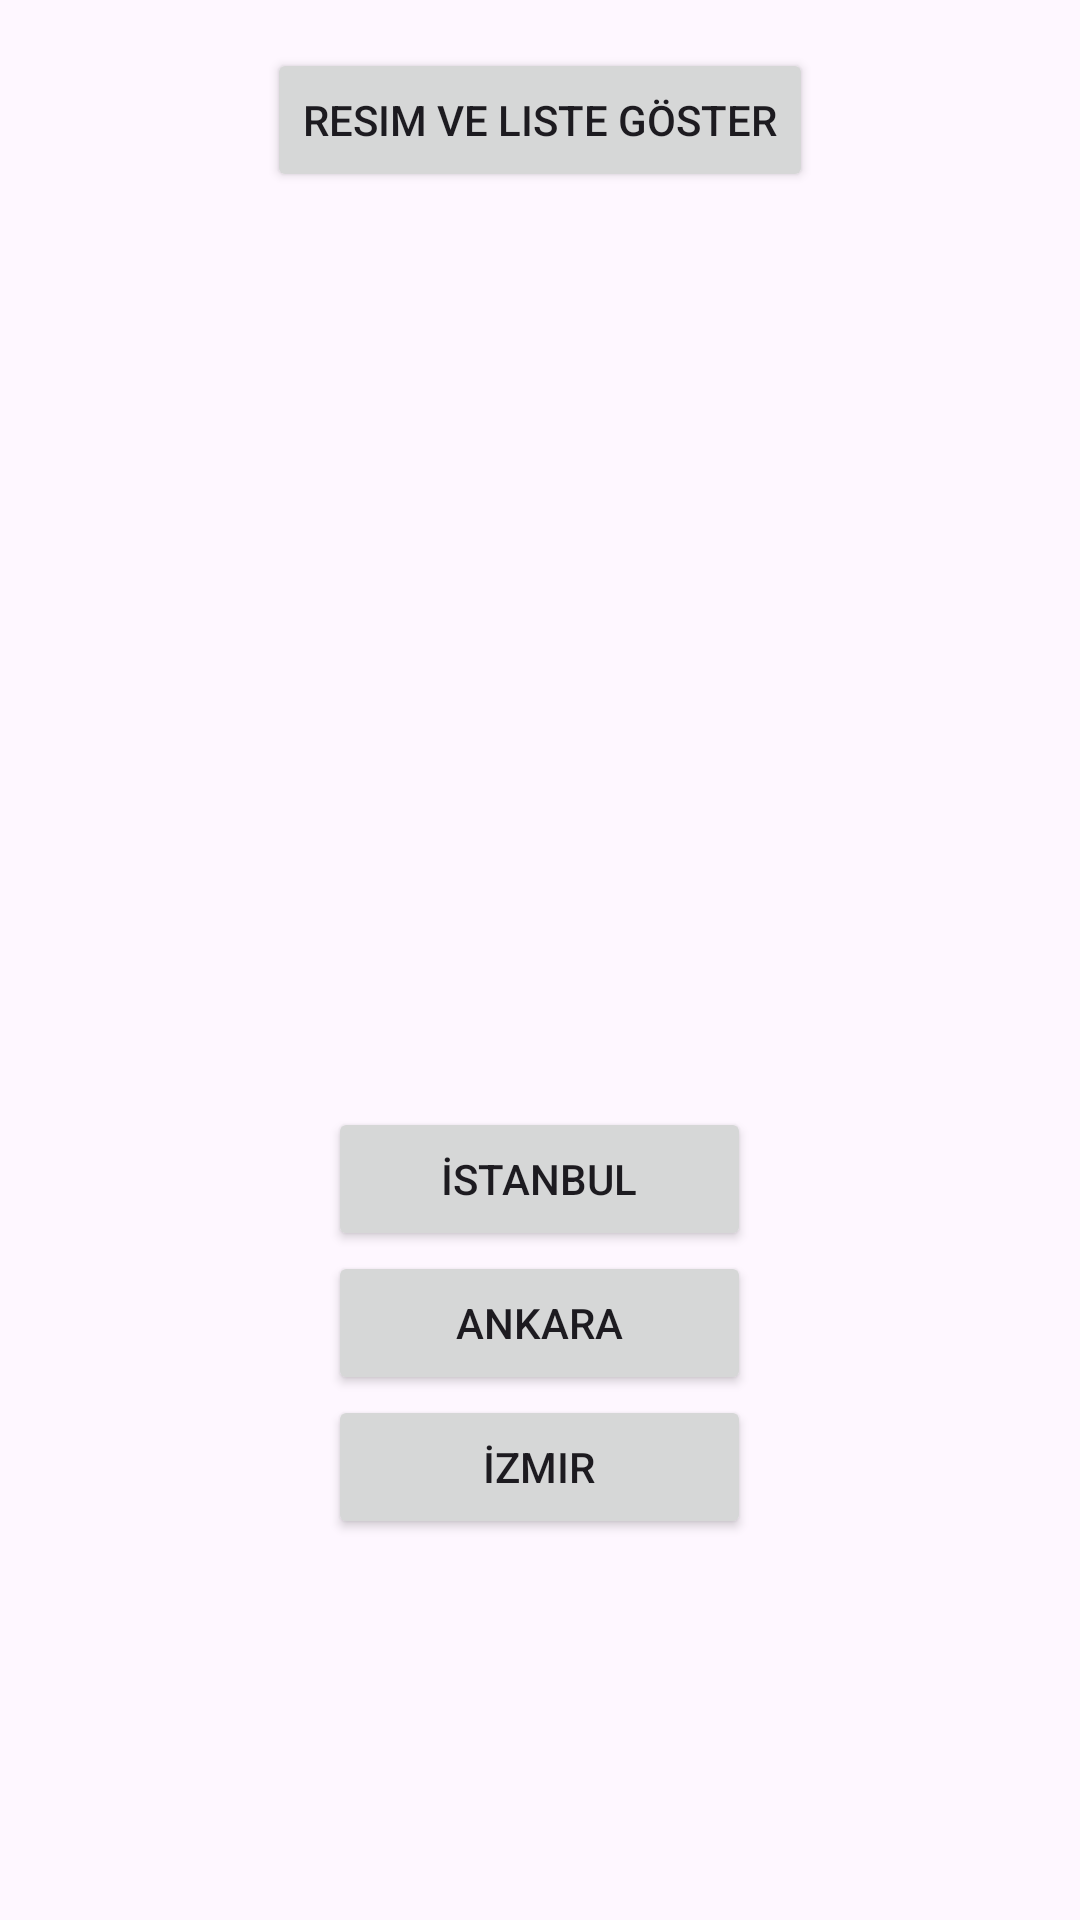

This screen was rendered from an Android layout file. Write that file and the resources it references.
<!-- AndroidManifest.xml: application theme Theme.BLY2008_5 -->
<!-- res/layout/activity_main.xml -->
<?xml version="1.0" encoding="utf-8"?>
<androidx.constraintlayout.widget.ConstraintLayout
    xmlns:android="http://schemas.android.com/apk/res/android"
    xmlns:app="http://schemas.android.com/apk/res-auto"
    xmlns:tools="http://schemas.android.com/tools"
    android:layout_width="match_parent"
    android:layout_height="match_parent"
    tools:context=".MainActivity">

    <LinearLayout
        android:layout_width="match_parent"
        android:layout_height="match_parent"
        android:orientation="vertical"
        android:gravity="center_horizontal"
        android:padding="16dp">

        <Button
            android:id="@+id/buttonImage"
            android:layout_width="wrap_content"
            android:layout_height="wrap_content"
            android:text="Resim ve Liste Göster" />

        <ImageView
            android:id="@+id/imageView"
            android:layout_width="wrap_content"
            android:layout_height="273dp"
            android:layout_marginTop="16dp"
            android:src="@drawable/image1" />

        <LinearLayout
            android:id="@+id/buttonLayout"
            android:layout_width="141dp"
            android:layout_height="145dp"
            android:layout_marginTop="16dp"
            android:orientation="vertical"
            android:visibility="visible"
            tools:visibility="visible">

            <Button
                android:id="@+id/buttonIstanbul"
                android:layout_width="match_parent"
                android:layout_height="wrap_content"
                android:text="İstanbul" />

            <Button
                android:id="@+id/buttonAnkara"
                android:layout_width="match_parent"
                android:layout_height="wrap_content"
                android:text="Ankara" />

            <Button
                android:id="@+id/buttonIzmir"
                android:layout_width="match_parent"
                android:layout_height="wrap_content"
                android:text="İzmir" />
            <Button
                android:id="@+id/buttonBackToMain"
                android:layout_width="wrap_content"
                android:layout_height="wrap_content"
                android:text="Ana Menüye Dön" />

        </LinearLayout>
    </LinearLayout>

</androidx.constraintlayout.widget.ConstraintLayout>
<!-- resources referenced by this layout -->
<resources>
  <style name="Theme.BLY2008_5" parent="Base.Theme.BLY2008_5" />
  <style name="Base.Theme.BLY2008_5" parent="Theme.Material3.DayNight.NoActionBar">
          
          
      </style>
</resources>
